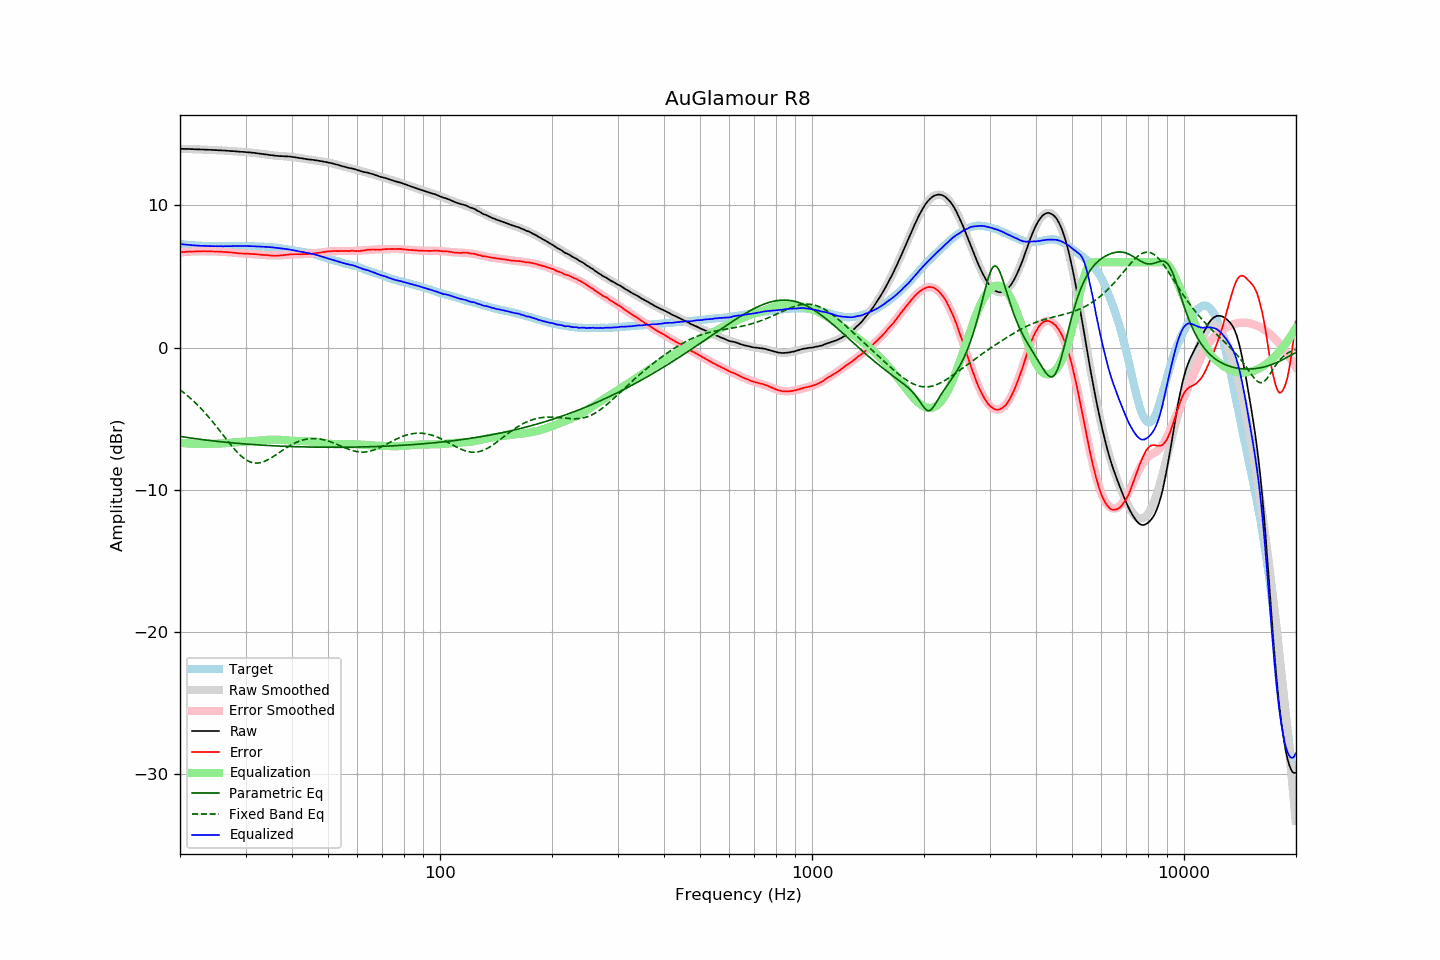

Source data for this figure (header and first rows):
frequency, raw, error, smoothed, error_smoothed, equalization, parametric_eq, fixed_band_eq, equalized_raw, equalized_smoothed, target
20.00, 13.97, 6.69, 13.97, 6.69, -6.69, -6.24, -2.97, 7.27, 7.28, 7.27
20.20, 13.97, 6.70, 13.97, 6.70, -6.70, -6.26, -3.05, 7.26, 7.26, 7.26
20.40, 13.97, 6.71, 13.96, 6.71, -6.71, -6.28, -3.14, 7.25, 7.25, 7.25
20.61, 13.96, 6.71, 13.96, 6.72, -6.72, -6.29, -3.23, 7.23, 7.24, 7.24
20.81, 13.96, 6.74, 13.96, 6.73, -6.73, -6.31, -3.32, 7.23, 7.23, 7.22
21.02, 13.96, 6.75, 13.95, 6.74, -6.74, -6.33, -3.42, 7.22, 7.22, 7.21
21.23, 13.96, 6.76, 13.95, 6.74, -6.74, -6.34, -3.51, 7.21, 7.21, 7.20
21.44, 13.95, 6.74, 13.95, 6.75, -6.75, -6.36, -3.61, 7.20, 7.20, 7.21
21.66, 13.95, 6.76, 13.94, 6.75, -6.75, -6.38, -3.72, 7.19, 7.19, 7.19
21.87, 13.94, 6.75, 13.94, 6.76, -6.76, -6.39, -3.82, 7.18, 7.18, 7.19
22.09, 13.94, 6.77, 13.94, 6.76, -6.76, -6.41, -3.93, 7.18, 7.17, 7.17
22.31, 13.93, 6.76, 13.93, 6.76, -6.76, -6.42, -4.04, 7.16, 7.17, 7.17
22.54, 13.93, 6.77, 13.93, 6.77, -6.77, -6.44, -4.16, 7.16, 7.16, 7.16
22.76, 13.92, 6.76, 13.92, 6.77, -6.77, -6.45, -4.27, 7.15, 7.16, 7.16
22.99, 13.92, 6.77, 13.92, 6.77, -6.77, -6.47, -4.39, 7.15, 7.15, 7.15
23.22, 13.92, 6.78, 13.91, 6.77, -6.77, -6.48, -4.52, 7.15, 7.15, 7.14
23.45, 13.91, 6.76, 13.91, 6.77, -6.77, -6.50, -4.64, 7.14, 7.14, 7.15
23.69, 13.91, 6.77, 13.90, 6.77, -6.77, -6.51, -4.77, 7.14, 7.14, 7.14
23.92, 13.90, 6.77, 13.90, 6.77, -6.77, -6.52, -4.90, 7.13, 7.13, 7.13
24.16, 13.90, 6.76, 13.89, 6.76, -6.76, -6.54, -5.04, 7.13, 7.13, 7.13
24.40, 13.89, 6.75, 13.89, 6.76, -6.76, -6.55, -5.17, 7.13, 7.13, 7.13
24.65, 13.89, 6.75, 13.89, 6.76, -6.76, -6.56, -5.31, 7.13, 7.13, 7.13
24.89, 13.88, 6.74, 13.88, 6.75, -6.75, -6.58, -5.45, 7.12, 7.13, 7.13
25.14, 13.88, 6.76, 13.87, 6.75, -6.75, -6.59, -5.59, 7.13, 7.13, 7.12
25.39, 13.87, 6.75, 13.87, 6.74, -6.74, -6.60, -5.74, 7.12, 7.12, 7.12
25.65, 13.87, 6.75, 13.86, 6.74, -6.74, -6.61, -5.88, 7.13, 7.12, 7.12
25.91, 13.86, 6.74, 13.86, 6.73, -6.73, -6.62, -6.03, 7.12, 7.12, 7.12
26.16, 13.85, 6.72, 13.85, 6.73, -6.73, -6.64, -6.17, 7.12, 7.12, 7.13
26.43, 13.85, 6.72, 13.84, 6.72, -6.72, -6.65, -6.32, 7.13, 7.12, 7.13
26.69, 13.84, 6.71, 13.83, 6.71, -6.71, -6.66, -6.46, 7.13, 7.13, 7.13
26.96, 13.83, 6.70, 13.83, 6.70, -6.70, -6.67, -6.61, 7.13, 7.13, 7.13
27.23, 13.82, 6.69, 13.82, 6.69, -6.69, -6.68, -6.75, 7.13, 7.13, 7.12
27.50, 13.81, 6.68, 13.81, 6.68, -6.68, -6.69, -6.89, 7.13, 7.13, 7.12
27.77, 13.81, 6.67, 13.80, 6.67, -6.67, -6.70, -7.02, 7.14, 7.13, 7.13
28.05, 13.80, 6.67, 13.80, 6.66, -6.66, -6.71, -7.15, 7.14, 7.14, 7.13
28.33, 13.79, 6.65, 13.79, 6.65, -6.65, -6.72, -7.28, 7.14, 7.14, 7.14
28.62, 13.78, 6.64, 13.78, 6.64, -6.64, -6.73, -7.40, 7.14, 7.14, 7.14
28.90, 13.77, 6.62, 13.77, 6.63, -6.63, -6.74, -7.51, 7.13, 7.14, 7.15
29.19, 13.76, 6.61, 13.76, 6.62, -6.62, -6.75, -7.61, 7.13, 7.14, 7.15
29.48, 13.76, 6.61, 13.75, 6.62, -6.62, -6.76, -7.71, 7.14, 7.14, 7.14
29.78, 13.75, 6.60, 13.75, 6.61, -6.61, -6.77, -7.80, 7.14, 7.14, 7.14
30.08, 13.74, 6.60, 13.74, 6.60, -6.60, -6.78, -7.88, 7.14, 7.14, 7.14
30.38, 13.73, 6.60, 13.73, 6.59, -6.59, -6.79, -7.94, 7.13, 7.13, 7.13
30.68, 13.72, 6.59, 13.72, 6.59, -6.59, -6.80, -8.00, 7.13, 7.13, 7.13
30.99, 13.71, 6.58, 13.70, 6.58, -6.58, -6.80, -8.05, 7.13, 7.13, 7.13
31.30, 13.70, 6.57, 13.69, 6.57, -6.57, -6.81, -8.08, 7.13, 7.12, 7.12
31.61, 13.69, 6.57, 13.68, 6.57, -6.57, -6.82, -8.10, 7.12, 7.12, 7.12
31.93, 13.67, 6.57, 13.67, 6.56, -6.56, -6.83, -8.12, 7.11, 7.11, 7.10
32.24, 13.66, 6.55, 13.65, 6.55, -6.55, -6.83, -8.12, 7.11, 7.10, 7.11
32.57, 13.64, 6.54, 13.64, 6.54, -6.54, -6.84, -8.11, 7.10, 7.10, 7.10
32.89, 13.63, 6.53, 13.62, 6.53, -6.53, -6.85, -8.09, 7.10, 7.09, 7.09
33.22, 13.61, 6.52, 13.61, 6.52, -6.52, -6.86, -8.06, 7.09, 7.09, 7.09
33.55, 13.60, 6.51, 13.59, 6.51, -6.51, -6.86, -8.02, 7.09, 7.08, 7.09
33.89, 13.58, 6.50, 13.58, 6.50, -6.50, -6.87, -7.97, 7.08, 7.08, 7.08
34.23, 13.57, 6.50, 13.56, 6.49, -6.49, -6.88, -7.92, 7.08, 7.07, 7.06
34.57, 13.55, 6.49, 13.55, 6.48, -6.48, -6.88, -7.86, 7.07, 7.06, 7.06
34.92, 13.53, 6.48, 13.53, 6.48, -6.48, -6.89, -7.80, 7.05, 7.06, 7.05
35.27, 13.52, 6.45, 13.52, 6.47, -6.47, -6.89, -7.73, 7.05, 7.05, 7.06
35.62, 13.51, 6.47, 13.51, 6.47, -6.47, -6.90, -7.66, 7.04, 7.04, 7.04
35.97, 13.49, 6.45, 13.49, 6.47, -6.47, -6.91, -7.59, 7.02, 7.03, 7.04
... 635 more rows
